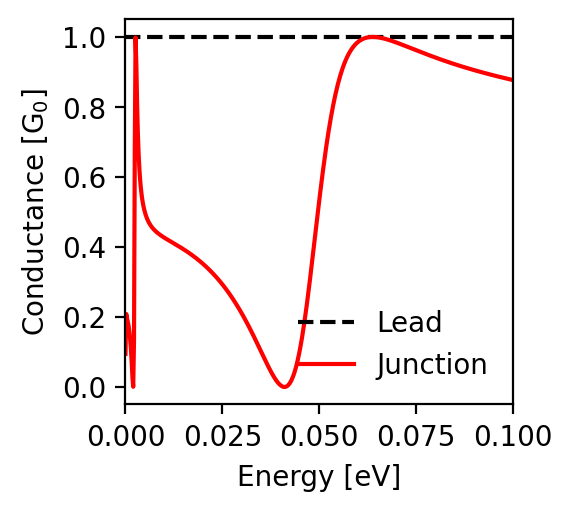

The file beside this chart, header and first rows:
energy; conductance_lead; conductance_junction
-0.1; 1.0; 0.877
-0.0998; 1.0; 0.877
-0.0996; 1.0; 0.878
-0.0994; 1.0; 0.878
-0.0992; 1.0; 0.879
-0.099; 1.0; 0.879
-0.0988; 1.0; 0.88
-0.0986; 1.0; 0.88
-0.0984; 1.0; 0.881
-0.0982; 1.0; 0.881
-0.098; 1.0; 0.882
-0.0978; 1.0; 0.883
-0.0976; 1.0; 0.883
-0.0974; 1.0; 0.884
-0.0972; 1.0; 0.884
-0.097; 1.0; 0.885
-0.0968; 1.0; 0.885
-0.0966; 1.0; 0.886
-0.0964; 1.0; 0.886
-0.0962; 1.0; 0.887
-0.096; 1.0; 0.887
-0.0958; 1.0; 0.888
-0.0956; 1.0; 0.888
-0.0954; 1.0; 0.889
-0.0952; 1.0; 0.89
-0.095; 1.0; 0.89
-0.0948; 1.0; 0.891
-0.0946; 1.0; 0.891
-0.0944; 1.0; 0.892
-0.0942; 1.0; 0.892
-0.094; 1.0; 0.893
-0.0938; 1.0; 0.894
-0.0936; 1.0; 0.894
-0.0934; 1.0; 0.895
-0.0932; 1.0; 0.895
-0.093; 1.0; 0.896
-0.0928; 1.0; 0.897
-0.0926; 1.0; 0.897
-0.0924; 1.0; 0.898
-0.0922; 1.0; 0.898
-0.092; 1.0; 0.899
-0.0918; 1.0; 0.9
-0.0916; 1.0; 0.9
-0.0914; 1.0; 0.901
-0.0912; 1.0; 0.901
-0.091; 1.0; 0.902
-0.0908; 1.0; 0.903
-0.0906; 1.0; 0.903
-0.0904; 1.0; 0.904
-0.0902; 1.0; 0.904
-0.09; 1.0; 0.905
-0.0898; 1.0; 0.906
-0.0896; 1.0; 0.906
-0.0894; 1.0; 0.907
-0.0892; 1.0; 0.908
-0.089; 1.0; 0.908
-0.0888; 1.0; 0.909
-0.0886; 1.0; 0.91
-0.0884; 1.0; 0.91
-0.0882; 1.0; 0.911
... 941 more rows
